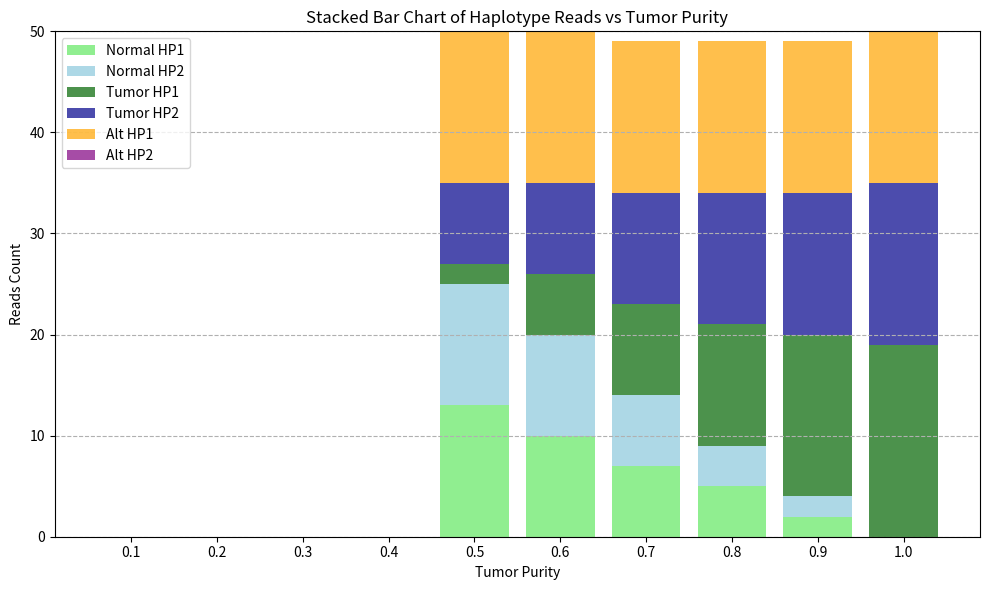

The script that saved this image:
#!/usr/bin/env python
# -*- coding: utf-8 -*-

"""
Purity simulation module for bioinformatics analysis.
This module simulates read depth and variant allele frequency (VAF) based on tumor purity.
"""

import numpy as np
import matplotlib.pyplot as plt
from typing import Tuple, Dict, List, Optional


class PuritySimulator:
    """
    A class to simulate read depth and VAF based on tumor purity.
    """
    
    def __init__(self, depth: int = 50, purity: float = 0.3):
        """
        Initialize the PuritySimulator.
        
        Args:
            depth: Total sequencing depth
            purity: Tumor purity (0.0 to 1.0)
        """
        self.depth = depth
        self.purity = purity
        self.tumor_reads = int(depth * purity)
        self.normal_reads = int(depth * (1 - purity))
        
    def simulate_normal_haplotype(self, na_ratio: float = 0.5, nb_ratio: float = 0.5) -> Dict[str, int]:
        """
        Simulate normal haplotype reads.
        
        Args:
            na_ratio: Ratio of haplotype A in normal sample
            nb_ratio: Ratio of haplotype B in normal sample
        
        Returns:
            Dictionary with haplotype read counts
        """
        if abs(na_ratio + nb_ratio - 1.0) > 0.001:
            raise ValueError("Haplotype ratios must sum to 1.0")
            
        hp1_reads = int(self.normal_reads * na_ratio)
        hp2_reads = int(self.normal_reads * nb_ratio)
        
        # Adjust for rounding errors
        hp1_reads = self.normal_reads - hp2_reads
        
        return {
            "hp1": hp1_reads,
            "hp2": hp2_reads
        }
    
    def simulate_tumor_haplotype(self, na_ratio: float, nb_ratio: float) -> Dict[str, int]:
        """
        Simulate tumor haplotype reads.
        
        Args:
            na_ratio: Ratio of haplotype A in tumor sample
            nb_ratio: Ratio of haplotype B in tumor sample
        
        Returns:
            Dictionary with haplotype read counts
        """
        if abs(na_ratio + nb_ratio - 1.0) > 0.001:
            raise ValueError("Haplotype ratios must sum to 1.0")
            
        hp1_reads = int(self.tumor_reads * na_ratio)
        hp2_reads = int(self.tumor_reads * nb_ratio)
        
        # Adjust for rounding errors
        hp1_reads = self.tumor_reads - hp2_reads
        
        return {
            "hp1": hp1_reads,
            "hp2": hp2_reads
        }


def simulate_all_purities(depth: int = 50, vaf: float = 0.5, alt_hp: str = 'hp1', 
                         TnA: float = 1/3, TnB: float = 2/3, 
                         purities: List[float] = None):
    """
    模拟不同纯度下的读取分配，并创建直条图。
    
    Args:
        depth: 总测序深度
        vaf: 变异等位基因频率
        alt_hp: 变异所在的单倍型 ('hp1' 或 'hp2')
        TnA: 肿瘤样本中单倍型A的比例
        TnB: 肿瘤样本中单倍型B的比例
        purities: 要模拟的纯度列表，默认为[0.1, 0.3, 0.5, 0.7, 0.9]
    """
    if purities is None:
        purities = np.linspace(0.1, 1.0, 10)  # 最穩

    # 计算变异读取数
    alt_reads = int(depth * vaf)
    
    # 创建图形
    fig, ax = plt.subplots(figsize=(10, 6))
    
    # 颜色定义
    colors = {
        'normal_hp1': 'lightgreen',
        'normal_hp2': 'lightblue',
        'tumor_hp1': 'darkgreen',
        'tumor_hp2': 'darkblue',
        'alt_hp1': 'orange',
        'alt_hp2': 'purple'
    }
    
    # 存储每个纯度的总深度
    total_depths = []
    # 需要存各區段資料來堆疊
    normal_hp1_list = []
    normal_hp2_list = []
    tumor_hp1_list = []
    tumor_hp2_list = []
    alt_hp1_list = []
    alt_hp2_list = []
    fake_hp_list = []
    for purity in purities:
        simulator = PuritySimulator(depth=depth, purity=purity)
        
        # 模拟正常样本单倍型
        normal_hp = simulator.simulate_normal_haplotype(0.5, 0.5)
        
        # 模拟肿瘤样本单倍型
        tumor_hp = simulator.simulate_tumor_haplotype(round(TnA, 3), round(TnB, 3))
        
        # 保存各區段
        fake_hp_list.append(tumor_hp[alt_hp] < alt_reads)  # 修正此行
        if fake_hp_list[-1]:  # Check if the last entry in fake_hp_list is True
            tumor_hp['hp1'] = 0  # Set tumor_hp1 to 0
            tumor_hp['hp2'] = 0  # Set tumor_hp2 to 0
            normal_hp['hp1'] = 0  # Set normal_hp1 to 0
            normal_hp['hp2'] = 0  # Set normal_hp2 to 0
            alt_hp1_list.append(0)
            alt_hp2_list.append(0)
        else:
            if alt_hp == 'hp1':
                alt_hp1_list.append(alt_reads)
                alt_hp2_list.append(0)
                tumor_hp['hp1'] = tumor_hp['hp1'] - alt_reads
            else:
                alt_hp1_list.append(0)
                alt_hp2_list.append(alt_reads)
                tumor_hp['hp2'] = tumor_hp['hp2'] - alt_reads
        normal_hp1_list.append(normal_hp['hp1'])
        normal_hp2_list.append(normal_hp['hp2'])
        tumor_hp1_list.append(tumor_hp['hp1'])
        tumor_hp2_list.append(tumor_hp['hp2'])
        print(f"purity: {purity}")
        # print(f"fake_hp: {fake_hp_list[-1]}")  # 只打印当前的fake_hp
        print(f"normal_hp1_list: {normal_hp1_list}")
        print(f"normal_hp2_list: {normal_hp2_list}")
        print(f"tumor_hp1_list: {tumor_hp1_list}")
        print(f"tumor_hp2_list: {tumor_hp2_list}")
        print(f"alt_hp1_list: {alt_hp1_list}")
        print(f"alt_hp2_list: {alt_hp2_list}")

    # 開始畫圖
    fig, ax = plt.subplots(figsize=(10, 6))
    
    # 堆疊第一層 (normal_hp1)
    ax.bar(purities, normal_hp1_list, 
        width=0.08, align='center', 
        label='Normal HP1', alpha=1, color=colors['normal_hp1'])
    ax.bar(purities, normal_hp2_list,
           bottom=normal_hp1_list, 
           width=0.08, align='center', 
           label='Normal HP2', alpha=1, color=colors['normal_hp2'])
    normal_total = np.array(normal_hp1_list) + np.array(normal_hp2_list)
    ax.bar(purities, tumor_hp1_list,
           bottom=normal_total,
           width=0.08, align='center',
           label='Tumor HP1', alpha=0.7, color=colors['tumor_hp1'])
    ax.bar(purities, tumor_hp2_list,
           bottom=normal_total + tumor_hp1_list,
           width=0.08, align='center',
           label='Tumor HP2', alpha=0.7, color=colors['tumor_hp2'])
    tumor_total = np.array(tumor_hp1_list) + np.array(tumor_hp2_list)+np.array(normal_total)
    ax.bar(purities, alt_hp1_list,
           bottom=tumor_total,
           width=0.08, align='center',
           label='Alt HP1', alpha=0.7, color=colors['alt_hp1'])
    ax.bar(purities, alt_hp2_list,
           bottom=tumor_total + alt_hp1_list,
           width=0.08, align='center',
           label='Alt HP2', alpha=0.7, color=colors['alt_hp2'])

    ax.set_title('Stacked Bar Chart of Haplotype Reads vs Tumor Purity')
    ax.set_xlabel('Tumor Purity')
    ax.set_ylabel('Reads Count')
    ax.set_xticks(purities)
    ax.set_xticklabels([f"{p:.1f}" for p in purities])

    ax.legend()
    
    ax.grid(axis='y', linestyle='--', alpha=1)
    plt.tight_layout()
    plt.show()
    plt.savefig(f'purity_simulation.png')
    
    return fig


def main():
    """
    Main function to demonstrate the PuritySimulator.
    """
    # 固定變因
    depth = 50
    TnA = 2
    TnB = 1
    TnA_ratio = TnA/(TnA+TnB)
    TnB_ratio = TnB/(TnA+TnB)
    vaf = 0.3
    # 測試參數
    purity = 0.3
    alt_hp = 'hp1'  # 假设变异在HP1上
    
    print(f"模拟参数:")
    print(f"总深度: {depth}x")
    print(f"肿瘤纯度: {purity}")
    
    simulator = PuritySimulator(depth=depth, purity=purity)
    
    # 模拟正常样本单倍型
    normal_hp = simulator.simulate_normal_haplotype(0.5, 0.5)
    print(f"\n正常样本单倍型 (1:1):")
    print(f"HP1: {normal_hp['hp1']} reads")
    print(f"HP2: {normal_hp['hp2']} reads")
    
    tumor_hp = simulator.simulate_tumor_haplotype(round(TnA_ratio, 3), round(TnB_ratio, 3))
    print(f"\n肿瘤样本单倍型 ({TnA_ratio:.3f}:{TnB_ratio:.3f}):")
    print(f"HP1: {tumor_hp['hp1']} reads")
    print(f"HP2: {tumor_hp['hp2']} reads")
    
    alt_reads = depth*vaf
    fake_hp = tumor_hp[alt_hp] < alt_reads
    print(f"fake_hp: {fake_hp}")
    
    # 模拟所有纯度并创建直条累积图
    simulate_all_purities(depth=depth, vaf=vaf, alt_hp=alt_hp, TnA=TnA_ratio, TnB=TnB_ratio)


if __name__ == "__main__":
    main()
